Run: headless pygame with SDL's dummy video driver; simulated clock (each Clock.tick advances the game by its frame time, no real sleeping); random seed 0; keys injected as events and as key.get_pressed() state; mouse plan: one left click at the window centre at the start of phase 2, then a move to the lower-right quarter at the start of phase 3.
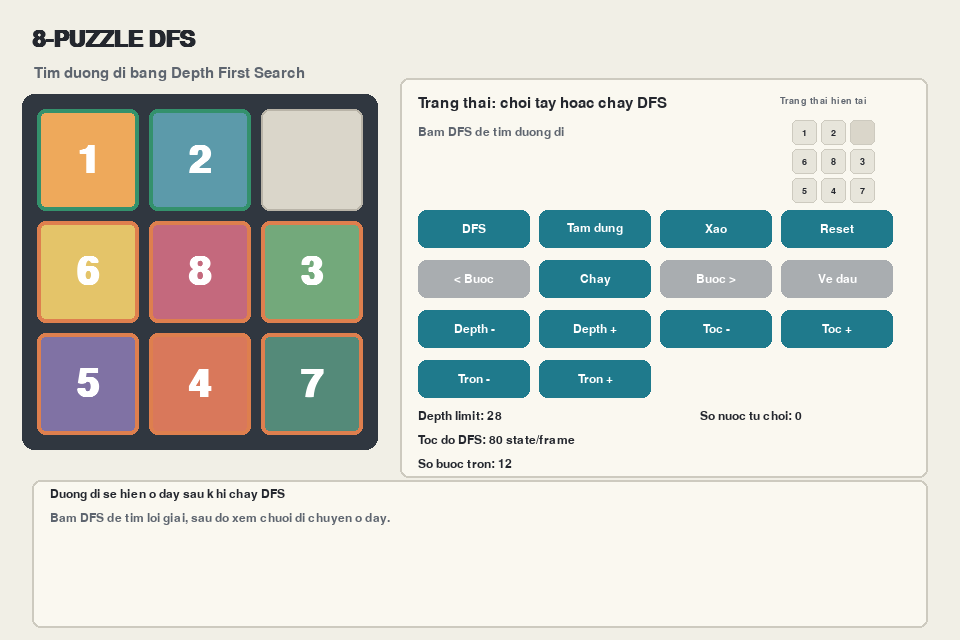
Frame 1 of 4 · flips 1–60 · no input
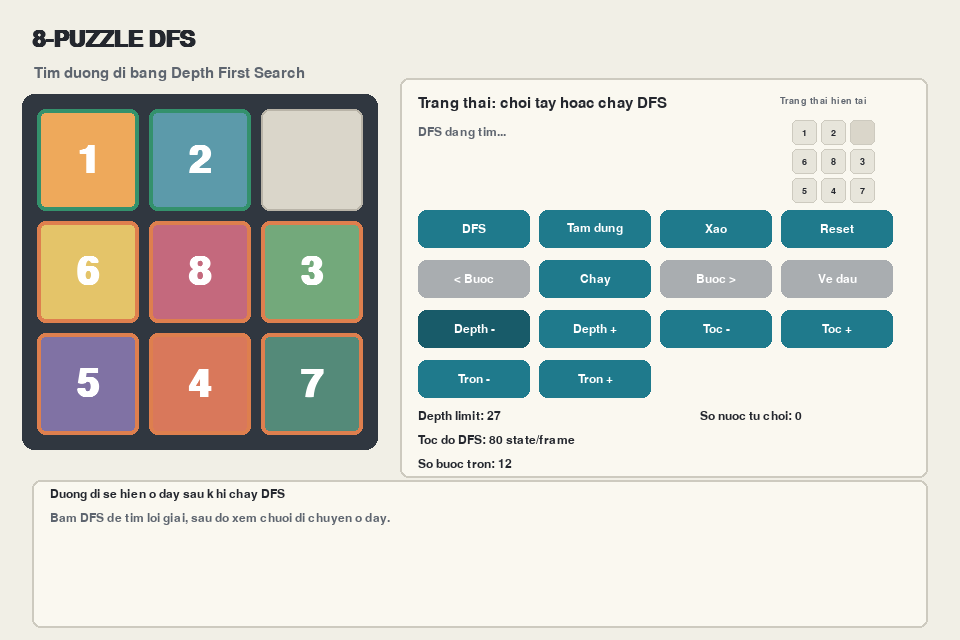
Frame 2 of 4 · flips 61–180 · clicked the window centre · tapped SPACE, RETURN · held RIGHT (→), D
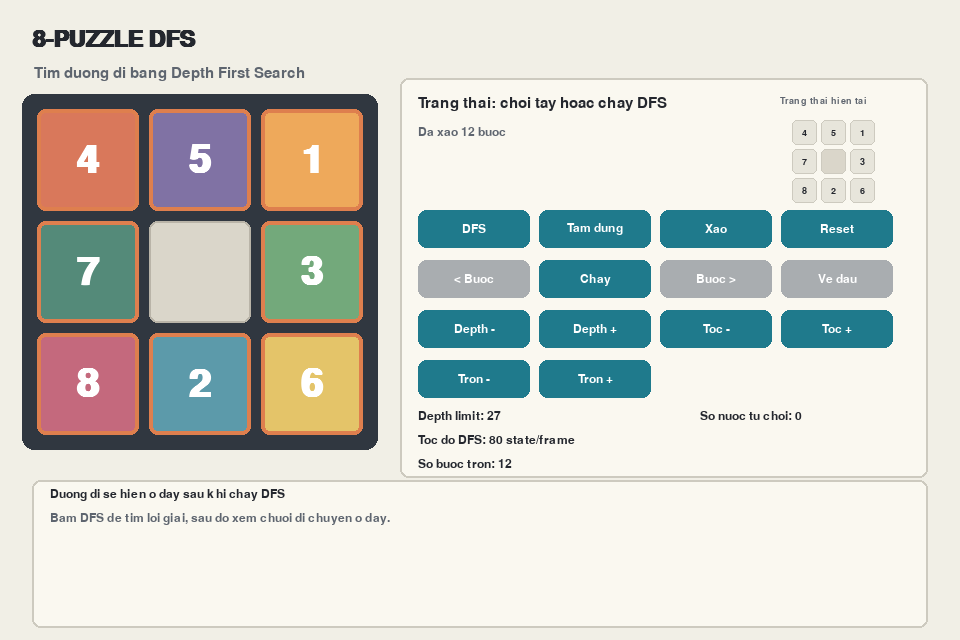
Frame 3 of 4 · flips 181–300 · moved the mouse to the lower-right quarter · held DOWN (↓), S
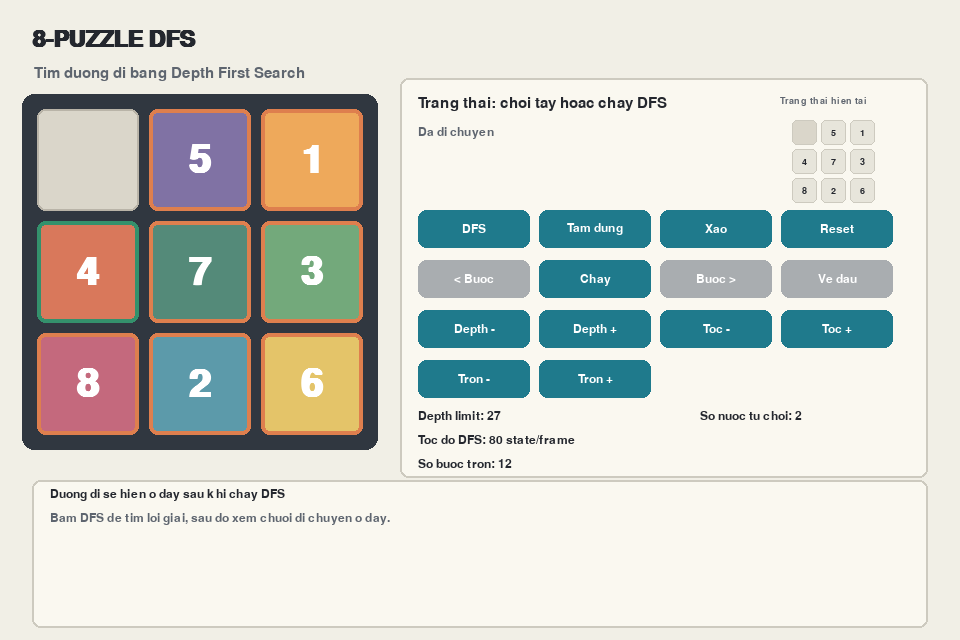
Frame 4 of 4 · flips 301–420 · held LEFT (←), A, UP (↑), W

The pygame program that drew these frames:

import random
import sys
from dataclasses import dataclass

import pygame


# 8-puzzle state: 0 is the blank tile.
GOAL_STATE = (1, 2, 3, 4, 5, 6, 7, 8, 0)
BOARD_SIZE = 3
WINDOW_WIDTH = 960
WINDOW_HEIGHT = 640
FPS = 60

BOARD_LEFT = 32
BOARD_TOP = 104
TILE_SIZE = 112
BOARD_PIXELS = TILE_SIZE * BOARD_SIZE

PANEL_LEFT = 400
PANEL_TOP = 78
PANEL_WIDTH = 528
PANEL_HEIGHT = 400
PATH_TOP = 490

BG = (241, 239, 230)
INK = (36, 39, 46)
MUTED = (94, 101, 111)
BOARD_BG = (48, 55, 64)
BLANK = (218, 214, 202)
WHITE = (255, 255, 255)
OK = (52, 145, 108)
WARN = (222, 127, 78)
ACCENT = (31, 122, 140)
ACCENT_DARK = (24, 91, 105)
DISABLED = (169, 173, 176)
PANEL = (250, 248, 240)
LINE = (205, 202, 191)

TILE_COLORS = [
    (238, 169, 91),
    (92, 154, 170),
    (115, 169, 123),
    (217, 120, 91),
    (128, 114, 164),
    (228, 196, 105),
    (84, 138, 121),
    (196, 105, 125),
]

MOVE_NAMES = {
    "U": "Len",
    "D": "Xuong",
    "L": "Trai",
    "R": "Phai",
}


def swap_positions(state, a, b):
    data = list(state)
    data[a], data[b] = data[b], data[a]
    return tuple(data)


def state_to_grid_pos(index):
    return divmod(index, BOARD_SIZE)


def grid_pos_to_index(row, col):
    return row * BOARD_SIZE + col


def get_neighbors(state):
    """Return states that can be reached by moving the blank tile."""
    blank_index = state.index(0)
    row, col = state_to_grid_pos(blank_index)
    moves = [
        (-1, 0, "U"),
        (0, -1, "L"),
        (1, 0, "D"),
        (0, 1, "R"),
    ]

    result = []
    for dr, dc, move_name in moves:
        nr, nc = row + dr, col + dc
        if 0 <= nr < BOARD_SIZE and 0 <= nc < BOARD_SIZE:
            next_index = grid_pos_to_index(nr, nc)
            result.append((swap_positions(state, blank_index, next_index), move_name))
    return result


def create_scrambled_state(steps):
    state = GOAL_STATE
    previous_state = None
    for _ in range(steps):
        choices = get_neighbors(state)
        if previous_state is not None and len(choices) > 1:
            choices = [item for item in choices if item[0] != previous_state]
        previous_state = state
        state, _ = random.choice(choices)
    return state


class DFSSearcher:
    """Depth-limited DFS with parent links so the path can be visualized."""

    def __init__(self, start_state, max_depth):
        self.start_state = start_state
        self.max_depth = max_depth
        self.stack = [(start_state, 0)]
        self.parent = {start_state: (None, "START")}
        self.best_depth = {start_state: 0}
        self.current_state = start_state
        self.current_depth = 0
        self.explored = 0
        self.max_stack_size = 1
        self.done = False
        self.found = False
        self.solution_path = []
        self.solution_moves = []

    def step(self):
        if self.done:
            return

        while self.stack:
            state, depth = self.stack.pop()

            # A better route to this state was discovered after this item was
            # pushed. Skip the old copy so DFS does not waste time.
            if self.best_depth.get(state) != depth:
                continue

            self.current_state = state
            self.current_depth = depth
            self.explored += 1

            if state == GOAL_STATE:
                self.done = True
                self.found = True
                self.solution_path, self.solution_moves = self._build_path(state)
                return

            if depth < self.max_depth:
                # Reverse before pushing because the stack is LIFO.
                for next_state, move_name in reversed(get_neighbors(state)):
                    next_depth = depth + 1
                    old_depth = self.best_depth.get(next_state)
                    if old_depth is None or next_depth < old_depth:
                        self.best_depth[next_state] = next_depth
                        self.parent[next_state] = (state, move_name)
                        self.stack.append((next_state, next_depth))

            self.max_stack_size = max(self.max_stack_size, len(self.stack))
            return

        self.done = True
        self.found = False

    def _build_path(self, end_state):
        states = []
        moves = []
        state = end_state

        while state is not None:
            states.append(state)
            previous_state, move_name = self.parent[state]
            if previous_state is not None:
                moves.append(move_name)
            state = previous_state

        states.reverse()
        moves.reverse()
        return states, moves

    def current_branch(self, limit=10):
        if self.current_state not in self.parent:
            return [self.current_state]

        branch = []
        state = self.current_state
        while state is not None and len(branch) < limit:
            branch.append(state)
            state = self.parent[state][0]
        branch.reverse()
        return branch


@dataclass
class Button:
    rect: pygame.Rect
    text: str
    action: str
    enabled: bool = True

    def draw(self, surface, font, mouse_pos):
        if not self.enabled:
            fill = DISABLED
        elif self.rect.collidepoint(mouse_pos):
            fill = ACCENT_DARK
        else:
            fill = ACCENT

        pygame.draw.rect(surface, fill, self.rect, border_radius=8)
        label = font.render(self.text, True, WHITE)
        label_rect = label.get_rect(center=self.rect.center)
        surface.blit(label, label_rect)


class PuzzleDFSGame:
    def __init__(self):
        pygame.init()
        pygame.display.set_caption("8-Puzzle DFS Pygame")
        self.screen = pygame.display.set_mode((WINDOW_WIDTH, WINDOW_HEIGHT))
        self.clock = pygame.time.Clock()

        self.title_font = pygame.font.SysFont("segoe ui", 34, bold=True)
        self.big_font = pygame.font.SysFont("segoe ui", 58, bold=True)
        self.font = pygame.font.SysFont("segoe ui", 22)
        self.small_font = pygame.font.SysFont("segoe ui", 18)
        self.tiny_font = pygame.font.SysFont("segoe ui", 14)

        self.board_state = create_scrambled_state(12)
        self.manual_moves = 0
        self.depth_limit = 28
        self.scramble_steps = 12
        self.speed_index = 3
        self.speed_values = [1, 5, 20, 80, 220, 600]

        self.searcher = None
        self.search_paused = False
        self.solution_path = []
        self.solution_moves = []
        self.solution_index = 0
        self.solution_playing = False
        self.play_timer = 0.0
        self.message = "Bam DFS de tim duong di"

        self.buttons = []
        self._create_buttons()

    def _create_buttons(self):
        x = PANEL_LEFT + 18
        y = PANEL_TOP + 132
        w = 112
        h = 38
        gap = 9

        rows = [
            [("DFS", "dfs"), ("Tam dung", "pause"), ("Xao", "shuffle"), ("Reset", "reset")],
            [("< Buoc", "prev"), ("Chay", "play"), ("Buoc >", "next"), ("Ve dau", "path_start")],
            [("Depth -", "depth_down"), ("Depth +", "depth_up"), ("Toc -", "speed_down"), ("Toc +", "speed_up")],
            [("Tron -", "scramble_down"), ("Tron +", "scramble_up")],
        ]

        self.buttons.clear()
        for row_index, row in enumerate(rows):
            for col_index, (text, action) in enumerate(row):
                rect = pygame.Rect(x + col_index * (w + gap), y + row_index * (h + 12), w, h)
                self.buttons.append(Button(rect, text, action))

    def run(self):
        running = True
        while running:
            dt = self.clock.tick(FPS) / 1000.0
            mouse_pos = pygame.mouse.get_pos()

            for event in pygame.event.get():
                if event.type == pygame.QUIT:
                    running = False
                elif event.type == pygame.MOUSEBUTTONDOWN and event.button == 1:
                    self._handle_click(event.pos)
                elif event.type == pygame.KEYDOWN:
                    self._handle_key(event.key)

            self._update(dt)
            self._draw(mouse_pos)

        pygame.quit()
        sys.exit()

    def _handle_click(self, pos):
        for button in self.buttons:
            if button.enabled and button.rect.collidepoint(pos):
                self._handle_action(button.action)
                return

        if self._pos_inside_board(pos):
            self._handle_board_click(pos)

    def _handle_action(self, action):
        if action == "dfs":
            self._start_dfs()
        elif action == "pause":
            if self.searcher and not self.searcher.done:
                self.search_paused = not self.search_paused
                self.message = "DFS dang tam dung" if self.search_paused else "DFS dang chay"
            elif self.solution_path:
                self.solution_playing = False
                self.message = "Da tam dung duong di"
        elif action == "shuffle":
            self._shuffle()
        elif action == "reset":
            self._reset()
        elif action == "prev":
            self._step_solution(-1)
        elif action == "next":
            self._step_solution(1)
        elif action == "play":
            if self.solution_path:
                self.solution_playing = not self.solution_playing
                self.message = "Dang chay duong di" if self.solution_playing else "Da tam dung duong di"
        elif action == "path_start":
            if self.solution_path:
                self.solution_index = 0
                self.solution_playing = False
        elif action == "depth_down":
            self.depth_limit = max(1, self.depth_limit - 1)
            self._clear_search()
        elif action == "depth_up":
            self.depth_limit = min(80, self.depth_limit + 1)
            self._clear_search()
        elif action == "speed_down":
            self.speed_index = max(0, self.speed_index - 1)
        elif action == "speed_up":
            self.speed_index = min(len(self.speed_values) - 1, self.speed_index + 1)
        elif action == "scramble_down":
            self.scramble_steps = max(2, self.scramble_steps - 1)
        elif action == "scramble_up":
            self.scramble_steps = min(40, self.scramble_steps + 1)

    def _handle_key(self, key):
        if key == pygame.K_d:
            self._start_dfs()
        elif key == pygame.K_s:
            self._shuffle()
        elif key == pygame.K_r:
            self._reset()
        elif key == pygame.K_SPACE:
            self._handle_action("play")
        elif key == pygame.K_LEFT:
            if self.solution_path:
                self._step_solution(-1)
            else:
                self._move_blank(0, -1)
        elif key == pygame.K_RIGHT:
            if self.solution_path:
                self._step_solution(1)
            else:
                self._move_blank(0, 1)
        elif key == pygame.K_UP:
            self._move_blank(-1, 0)
        elif key == pygame.K_DOWN:
            self._move_blank(1, 0)

    def _start_dfs(self):
        start_state = self._display_state()
        self.board_state = start_state
        self.searcher = DFSSearcher(start_state, self.depth_limit)
        self.search_paused = False
        self.solution_path = []
        self.solution_moves = []
        self.solution_index = 0
        self.solution_playing = False
        self.message = "DFS dang tim..."

    def _shuffle(self):
        self.board_state = create_scrambled_state(self.scramble_steps)
        self.manual_moves = 0
        self._clear_search()
        self.message = f"Da xao {self.scramble_steps} buoc"

    def _reset(self):
        self.board_state = GOAL_STATE
        self.manual_moves = 0
        self._clear_search()
        self.message = "Da dua ve dich"

    def _clear_search(self):
        self.searcher = None
        self.search_paused = False
        self.solution_path = []
        self.solution_moves = []
        self.solution_index = 0
        self.solution_playing = False

    def _handle_board_click(self, pos):
        if self.searcher and not self.searcher.done:
            return

        state = self._display_state()
        col = (pos[0] - BOARD_LEFT) // TILE_SIZE
        row = (pos[1] - BOARD_TOP) // TILE_SIZE
        clicked_index = grid_pos_to_index(row, col)
        blank_index = state.index(0)
        clicked_row, clicked_col = state_to_grid_pos(clicked_index)
        blank_row, blank_col = state_to_grid_pos(blank_index)

        if abs(clicked_row - blank_row) + abs(clicked_col - blank_col) == 1:
            self.board_state = swap_positions(state, clicked_index, blank_index)
            self.manual_moves += 1
            self._clear_search()
            self.message = "Dung roi!" if self.board_state == GOAL_STATE else "Da di chuyen"

    def _move_blank(self, dr, dc):
        if self.searcher and not self.searcher.done:
            return

        state = self._display_state()
        blank_index = state.index(0)
        row, col = state_to_grid_pos(blank_index)
        nr, nc = row + dr, col + dc
        if 0 <= nr < BOARD_SIZE and 0 <= nc < BOARD_SIZE:
            next_index = grid_pos_to_index(nr, nc)
            self.board_state = swap_positions(state, blank_index, next_index)
            self.manual_moves += 1
            self._clear_search()
            self.message = "Dung roi!" if self.board_state == GOAL_STATE else "Da di chuyen"

    def _step_solution(self, direction):
        if not self.solution_path:
            return
        self.solution_playing = False
        self.solution_index = max(0, min(len(self.solution_path) - 1, self.solution_index + direction))
        self.message = f"Buoc {self.solution_index}/{len(self.solution_path) - 1}"

    def _update(self, dt):
        if self.searcher and not self.searcher.done and not self.search_paused:
            steps_per_frame = self.speed_values[self.speed_index]
            for _ in range(steps_per_frame):
                self.searcher.step()
                if self.searcher.done:
                    break

            if self.searcher.done:
                if self.searcher.found:
                    self.solution_path = self.searcher.solution_path
                    self.solution_moves = self.searcher.solution_moves
                    self.solution_index = 0
                    self.solution_playing = True
                    self.message = f"Tim thay loi giai {len(self.solution_path) - 1} buoc"
                else:
                    self.message = "Khong thay trong gioi han depth"

        if self.solution_path and self.solution_playing:
            self.play_timer += dt
            interval = max(0.08, 0.68 - self.speed_index * 0.1)
            if self.play_timer >= interval:
                self.play_timer = 0.0
                if self.solution_index < len(self.solution_path) - 1:
                    self.solution_index += 1
                else:
                    self.solution_playing = False
                    self.board_state = self.solution_path[-1]
                    self.message = "Da toi dich"

    def _display_state(self):
        if self.solution_path:
            return self.solution_path[self.solution_index]
        if self.searcher and not self.searcher.done:
            return self.searcher.current_state
        return self.board_state

    def _pos_inside_board(self, pos):
        x, y = pos
        return (
            BOARD_LEFT <= x < BOARD_LEFT + BOARD_PIXELS
            and BOARD_TOP <= y < BOARD_TOP + BOARD_PIXELS
        )

    def _draw(self, mouse_pos):
        self.screen.fill(BG)
        self._draw_title()
        self._draw_board(self._display_state())
        self._draw_panel(mouse_pos)
        self._draw_path_strip()
        pygame.display.flip()

    def _draw_title(self):
        title = self.title_font.render("8-PUZZLE DFS", True, INK)
        self.screen.blit(title, (32, 28))
        subtitle = self.font.render("Tim duong di bang Depth First Search", True, MUTED)
        self.screen.blit(subtitle, (34, 66))

    def _draw_board(self, state):
        board_rect = pygame.Rect(BOARD_LEFT - 10, BOARD_TOP - 10, BOARD_PIXELS + 20, BOARD_PIXELS + 20)
        pygame.draw.rect(self.screen, BOARD_BG, board_rect, border_radius=12)

        for index, value in enumerate(state):
            row, col = state_to_grid_pos(index)
            x = BOARD_LEFT + col * TILE_SIZE
            y = BOARD_TOP + row * TILE_SIZE
            rect = pygame.Rect(x + 5, y + 5, TILE_SIZE - 10, TILE_SIZE - 10)

            if value == 0:
                pygame.draw.rect(self.screen, BLANK, rect, border_radius=8)
                pygame.draw.rect(self.screen, (185, 180, 168), rect, 2, border_radius=8)
                continue

            fill = TILE_COLORS[value - 1]
            pygame.draw.rect(self.screen, fill, rect, border_radius=8)
            goal_index = GOAL_STATE.index(value)
            border = OK if goal_index == index else WARN
            pygame.draw.rect(self.screen, border, rect, 4, border_radius=8)

            label = self.big_font.render(str(value), True, WHITE)
            label_rect = label.get_rect(center=rect.center)
            self.screen.blit(label, label_rect)

    def _draw_panel(self, mouse_pos):
        rect = pygame.Rect(PANEL_LEFT, PANEL_TOP, PANEL_WIDTH, PANEL_HEIGHT)
        pygame.draw.rect(self.screen, PANEL, rect, border_radius=8)
        pygame.draw.rect(self.screen, LINE, rect, 2, border_radius=8)

        content_x = PANEL_LEFT + 18
        status = self._status_text()
        self._draw_text(status, content_x, PANEL_TOP + 18, self.font, INK, bold=False)
        self._draw_text(self.message, content_x, PANEL_TOP + 48, self.small_font, MUTED, bold=False)
        self._draw_text("Trang thai hien tai", PANEL_LEFT + 380, PANEL_TOP + 18, self.tiny_font, MUTED)
        self._draw_state_matrix(self._display_state(), PANEL_LEFT + 392, PANEL_TOP + 42)

        for button in self.buttons:
            if button.action == "pause":
                button.text = "Chay tiep" if self.search_paused else "Tam dung"
            elif button.action == "play":
                button.text = "Dung" if self.solution_playing else "Chay"
            elif button.action in {"prev", "next", "path_start"}:
                button.enabled = bool(self.solution_path)
            else:
                button.enabled = True
            button.draw(self.screen, self.small_font, mouse_pos)

        info_y = PANEL_TOP + 332
        self._draw_text(f"Depth limit: {self.depth_limit}", content_x, info_y, self.small_font, INK)
        self._draw_text(f"Toc do DFS: {self.speed_values[self.speed_index]} state/frame", content_x, info_y + 24, self.small_font, INK)
        self._draw_text(f"So buoc tron: {self.scramble_steps}", content_x, info_y + 48, self.small_font, INK)

        if self.searcher:
            right_x = PANEL_LEFT + 300
            self._draw_text(f"Da mo: {self.searcher.explored}", right_x, info_y, self.small_font, INK)
            self._draw_text(f"Stack: {len(self.searcher.stack)}", right_x, info_y + 26, self.small_font, INK)
            self._draw_text(f"Depth hien tai: {self.searcher.current_depth}", right_x, info_y + 52, self.small_font, INK)
        else:
            self._draw_text(f"So nuoc tu choi: {self.manual_moves}", PANEL_LEFT + 300, info_y, self.small_font, INK)

    def _status_text(self):
        if self.searcher and not self.searcher.done:
            return "Trang thai: DFS dang tim"
        if self.solution_path:
            return f"Trang thai: co duong di ({len(self.solution_path) - 1} buoc)"
        if self.board_state == GOAL_STATE:
            return "Trang thai: dang o dich"
        return "Trang thai: choi tay hoac chay DFS"

    def _draw_state_matrix(self, state, x, y):
        cell = 29
        for index, value in enumerate(state):
            row, col = state_to_grid_pos(index)
            rect = pygame.Rect(x + col * cell, y + row * cell, cell - 4, cell - 4)
            fill = BLANK if value == 0 else (231, 229, 219)
            pygame.draw.rect(self.screen, fill, rect, border_radius=5)
            pygame.draw.rect(self.screen, LINE, rect, 1, border_radius=5)
            if value != 0:
                label = self.tiny_font.render(str(value), True, INK)
                self.screen.blit(label, label.get_rect(center=rect.center))

    def _draw_path_strip(self):
        rect = pygame.Rect(32, PATH_TOP - 10, WINDOW_WIDTH - 64, 148)
        pygame.draw.rect(self.screen, PANEL, rect, border_radius=8)
        pygame.draw.rect(self.screen, LINE, rect, 2, border_radius=8)

        if self.solution_path:
            title = f"Duong di DFS: buoc {self.solution_index}/{len(self.solution_path) - 1}"
            if 0 < self.solution_index <= len(self.solution_moves):
                move = self._move_name(self.solution_moves[self.solution_index - 1])
                title += f" | buoc hien tai: {move}"
            move_line = "Cac buoc: " + self._moves_as_text(self.solution_moves)
            states = self._windowed_states(self.solution_path, self.solution_index, 12)
            active_state = self.solution_path[self.solution_index]
        elif self.searcher and not self.searcher.done:
            title = "Nhanh DFS dang tham"
            move_line = "DFS dang mo tung trang thai. Ket qua se hien Trai/Phai/Len/Xuong sau khi tim thay."
            states = self.searcher.current_branch(12)
            active_state = self.searcher.current_state
        else:
            title = "Duong di se hien o day sau khi chay DFS"
            move_line = "Bam DFS de tim loi giai, sau do xem chuoi di chuyen o day."
            states = []
            active_state = None

        self._draw_text(title, 50, PATH_TOP - 2, self.small_font, INK)
        self._draw_wrapped_text(move_line, 50, PATH_TOP + 22, self.small_font, MUTED, WINDOW_WIDTH - 100, 3)

        x = 50
        y = PATH_TOP + 96
        for state in states:
            active = state == active_state
            self._draw_mini_board(state, x, y, 42, active)
            x += 60

    def _windowed_states(self, states, active_index, count):
        half = count // 2
        start = max(0, active_index - half)
        end = min(len(states), start + count)
        start = max(0, end - count)
        return states[start:end]

    def _draw_mini_board(self, state, x, y, size, active=False):
        cell = size // BOARD_SIZE
        outline = ACCENT if active else LINE
        pygame.draw.rect(self.screen, outline, (x - 3, y - 3, size + 6, size + 6), border_radius=6)
        pygame.draw.rect(self.screen, WHITE, (x, y, size, size), border_radius=5)
        for index, value in enumerate(state):
            row, col = state_to_grid_pos(index)
            rect = pygame.Rect(x + col * cell + 1, y + row * cell + 1, cell - 2, cell - 2)
            fill = BLANK if value == 0 else (229, 229, 220)
            pygame.draw.rect(self.screen, fill, rect, border_radius=3)
            if value != 0:
                label = self.tiny_font.render(str(value), True, INK)
                self.screen.blit(label, label.get_rect(center=rect.center))

    def _move_name(self, move):
        return MOVE_NAMES.get(move, move)

    def _moves_as_text(self, moves):
        if not moves:
            return "Da o trang thai dich"
        return " -> ".join(self._move_name(move) for move in moves)

    def _draw_wrapped_text(self, text, x, y, font, color, max_width, max_lines):
        words = text.split()
        lines = []
        current = ""
        truncated = False

        for word_index, word in enumerate(words):
            test = word if not current else current + " " + word
            if font.size(test)[0] <= max_width:
                current = test
            else:
                if current:
                    lines.append(current)
                current = word
                if len(lines) == max_lines:
                    truncated = word_index < len(words)
                    break

        if current and len(lines) < max_lines:
            lines.append(current)
        elif current and len(lines) == max_lines:
            truncated = True

        if truncated and lines:
            while font.size(lines[-1] + " ...")[0] > max_width and lines[-1]:
                lines[-1] = lines[-1].rsplit(" ", 1)[0] if " " in lines[-1] else ""
            if lines[-1]:
                lines[-1] += " ..."

        for line_index, line in enumerate(lines):
            self._draw_text(line, x, y + line_index * 22, font, color)

    def _draw_text(self, text, x, y, font, color, bold=False):
        label = font.render(text, True, color)
        self.screen.blit(label, (x, y))


if __name__ == "__main__":
    PuzzleDFSGame().run()
